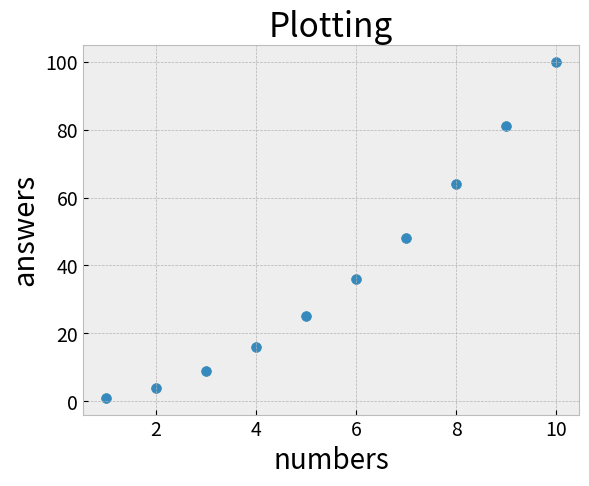

The script that saved this image:
import matplotlib.pyplot as plt

x_values = [1,2,3,4,5,6,7,8,9,10]
y_values = [1,4,9,16,25,36,48,64,81,100]


plt.style.use('bmh')
fig,ax = plt.subplots()
ax.scatter(x_values,y_values, s=50)

ax.set_title ("Plotting",fontsize = 24)
ax.set_xlabel("numbers",fontsize = 20)
ax.set_ylabel("answers",fontsize = 21)
ax.tick_params(axis = "both", which = "major", labelsize = 14)

plt.show()